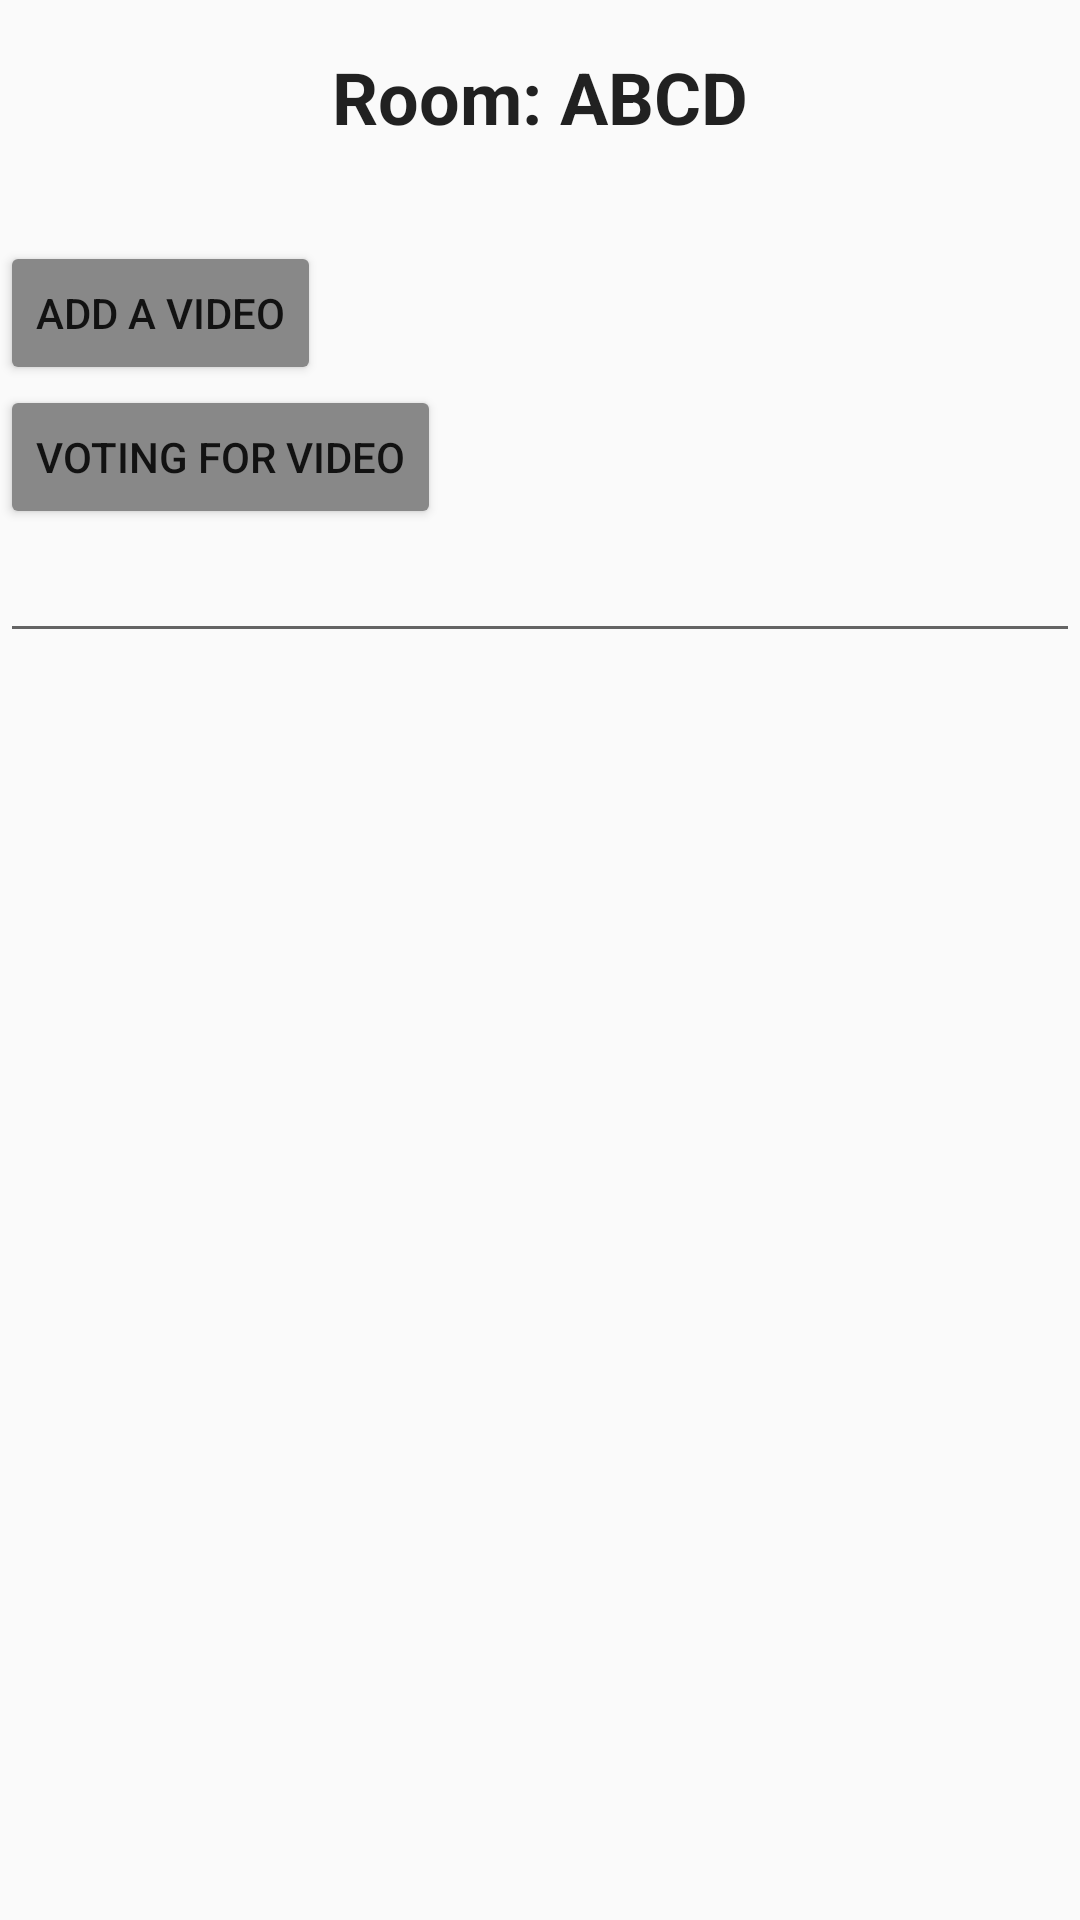

Here is an Android app screen rendered from its layout file. Give the layout XML and the strings, colors and styles it references.
<!-- AndroidManifest.xml: application theme AppTheme -->
<!-- res/layout/fragment_room.xml -->
<RelativeLayout xmlns:android="http://schemas.android.com/apk/res/android"
    xmlns:tools="http://schemas.android.com/tools"
    android:layout_width="match_parent"
    android:layout_height="match_parent"
    tools:context="me.joeyang.videocollab.Fragments.RoomFragment"
    android:id="@+id/roomFragment">
    <TextView
        android:id="@+id/roomNameTextView"
        android:layout_width="match_parent"
        android:layout_height="wrap_content"
        android:text="Room: ABCD"
        android:textAlignment="center"
        android:textStyle="bold"
        android:layout_marginTop="16dp"
        android:textAppearance="@style/TextAppearance.AppCompat.Headline"/>
    <FrameLayout
        android:id="@+id/youtubeSupportFragment"
        android:layout_width="match_parent"
        android:layout_height="wrap_content"
        android:layout_centerHorizontal="true"
        android:visibility="visible"
        android:layout_below="@id/roomNameTextView"
        android:layout_margin="16dp"/>

    <Button
        android:layout_below="@id/youtubeSupportFragment"
        android:id="@+id/addVideoButton"
        android:layout_width="wrap_content"
        android:layout_height="wrap_content"
        android:text="@string/add_video"
        android:onClick="addVideo"/>
    <Button
        android:layout_below="@id/addVideoButton"
        android:id="@+id/voteVideoButton"
        android:layout_width="wrap_content"
        android:layout_height="wrap_content"
        android:text="Voting for video"
        android:onClick="voteVideo"/>
    <EditText
        android:id="@+id/videoIdEditText"
        android:layout_below="@id/voteVideoButton"
        android:layout_width="match_parent"
        android:layout_height="wrap_content"/>


</RelativeLayout>
<!-- resources referenced by this layout -->
<resources>
  <string name="add_video">Add a Video</string>
  <style name="AppTheme" parent="Theme.AppCompat.Light.DarkActionBar">
          
          <item name="colorPrimary">@color/colorPrimary</item>
          <item name="colorPrimaryDark">@color/colorPrimaryDark</item>
          <item name="colorAccent">@color/colorAccent</item>
          <item name="colorButtonNormal">@color/colorDisabled</item>
      </style>
  <color name="colorPrimary">#4CAF50</color>
  <color name="colorPrimaryDark">#388E3C</color>
  <color name="colorAccent">#FF4081</color>
  <color name="colorDisabled">#888</color>
</resources>
